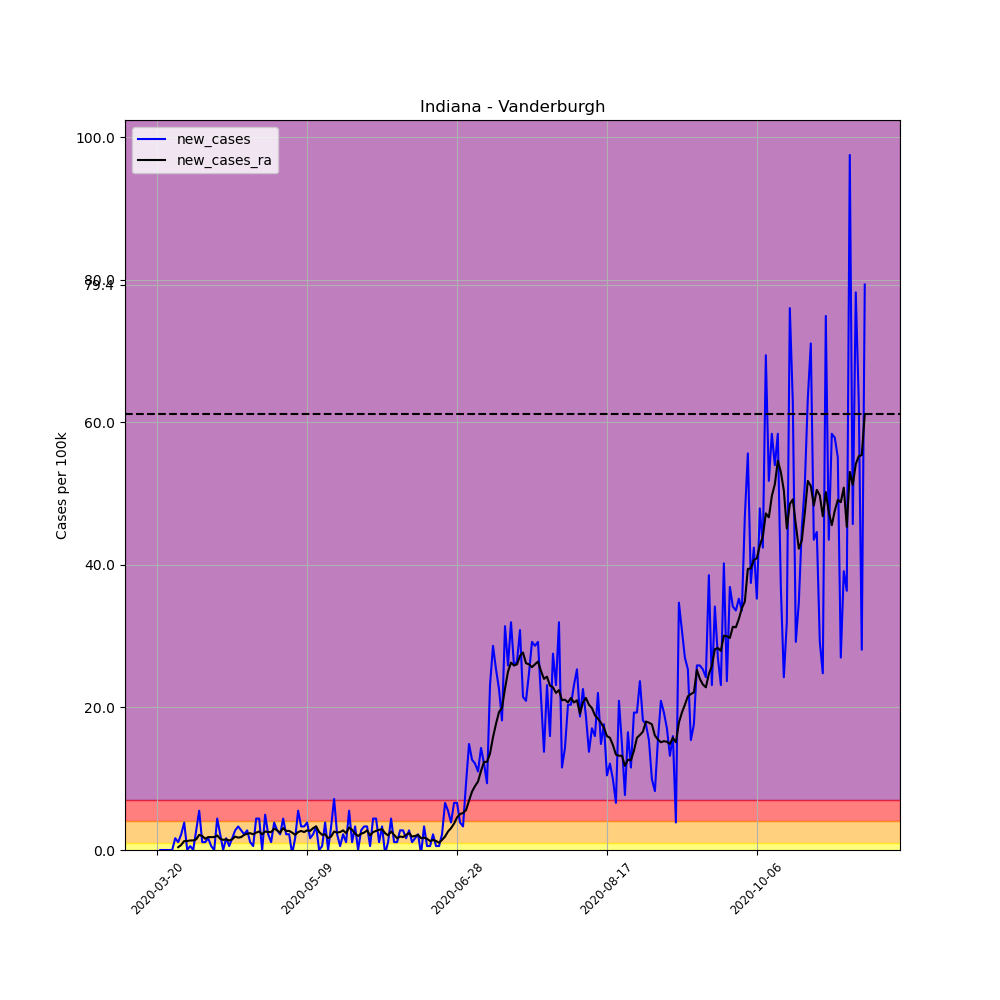

The data file committed next to this chart (first rows):
, date, county, state, fips, cases, deaths, COUNTY, STNAME, CTYNAME, POPESTIMATE2019, per_100k, per_100k_ra, new_cases, new_cases_ra
193259, 2020-03-20, Vanderburgh, Indiana, 18163, 1, 0, 163, Indiana, Vanderburgh, 181451, 0.5511, , , 
193260, 2020-03-21, Vanderburgh, Indiana, 18163, 1, 0, 163, Indiana, Vanderburgh, 181451, 0.5511, , 0.0, 
193261, 2020-03-22, Vanderburgh, Indiana, 18163, 1, 0, 163, Indiana, Vanderburgh, 181451, 0.5511, , 0.0, 
193262, 2020-03-23, Vanderburgh, Indiana, 18163, 1, 0, 163, Indiana, Vanderburgh, 181451, 0.5511, , 0.0, 
193263, 2020-03-24, Vanderburgh, Indiana, 18163, 1, 0, 163, Indiana, Vanderburgh, 181451, 0.5511, , 0.0, 
193264, 2020-03-25, Vanderburgh, Indiana, 18163, 1, 0, 163, Indiana, Vanderburgh, 181451, 0.5511, , 0.0, 
193265, 2020-03-26, Vanderburgh, Indiana, 18163, 4, 0, 163, Indiana, Vanderburgh, 181451, 2.204, 0.7873, 1.653, 
193266, 2020-03-27, Vanderburgh, Indiana, 18163, 6, 0, 163, Indiana, Vanderburgh, 181451, 3.307, 1.181, 1.102, 0.3937
193267, 2020-03-28, Vanderburgh, Indiana, 18163, 10, 0, 163, Indiana, Vanderburgh, 181451, 5.511, 1.89, 2.204, 0.7086
193268, 2020-03-29, Vanderburgh, Indiana, 18163, 17, 0, 163, Indiana, Vanderburgh, 181451, 9.369, 3.149, 3.858, 1.26
193269, 2020-03-30, Vanderburgh, Indiana, 18163, 17, 0, 163, Indiana, Vanderburgh, 181451, 9.369, 4.409, 0.0, 1.26
193270, 2020-03-31, Vanderburgh, Indiana, 18163, 18, 0, 163, Indiana, Vanderburgh, 181451, 9.92, 5.747, 0.5511, 1.338
193271, 2020-04-01, Vanderburgh, Indiana, 18163, 18, 0, 163, Indiana, Vanderburgh, 181451, 9.92, 7.086, 0.0, 1.338
193272, 2020-04-02, Vanderburgh, Indiana, 18163, 23, 0, 163, Indiana, Vanderburgh, 181451, 12.68, 8.582, 2.756, 1.496
193273, 2020-04-03, Vanderburgh, Indiana, 18163, 33, 0, 163, Indiana, Vanderburgh, 181451, 18.19, 10.71, 5.511, 2.126
193274, 2020-04-04, Vanderburgh, Indiana, 18163, 35, 0, 163, Indiana, Vanderburgh, 181451, 19.29, 12.68, 1.102, 1.968
193275, 2020-04-05, Vanderburgh, Indiana, 18163, 37, 0, 163, Indiana, Vanderburgh, 181451, 20.39, 14.25, 1.102, 1.575
193276, 2020-04-06, Vanderburgh, Indiana, 18163, 40, 0, 163, Indiana, Vanderburgh, 181451, 22.04, 16.06, 1.653, 1.811
193277, 2020-04-07, Vanderburgh, Indiana, 18163, 41, 1, 163, Indiana, Vanderburgh, 181451, 22.6, 17.87, 0.5511, 1.811
193278, 2020-04-08, Vanderburgh, Indiana, 18163, 41, 1, 163, Indiana, Vanderburgh, 181451, 22.6, 19.68, 0.0, 1.811
193279, 2020-04-09, Vanderburgh, Indiana, 18163, 49, 1, 163, Indiana, Vanderburgh, 181451, 27, 21.73, 4.409, 2.047
193280, 2020-04-10, Vanderburgh, Indiana, 18163, 53, 1, 163, Indiana, Vanderburgh, 181451, 29.21, 23.3, 2.204, 1.575
193281, 2020-04-11, Vanderburgh, Indiana, 18163, 53, 1, 163, Indiana, Vanderburgh, 181451, 29.21, 24.72, 0.0, 1.417
193282, 2020-04-12, Vanderburgh, Indiana, 18163, 56, 1, 163, Indiana, Vanderburgh, 181451, 30.86, 26.22, 1.653, 1.496
193283, 2020-04-13, Vanderburgh, Indiana, 18163, 57, 1, 163, Indiana, Vanderburgh, 181451, 31.41, 27.56, 0.5511, 1.338
193284, 2020-04-14, Vanderburgh, Indiana, 18163, 60, 1, 163, Indiana, Vanderburgh, 181451, 33.07, 29.05, 1.653, 1.496
193285, 2020-04-15, Vanderburgh, Indiana, 18163, 65, 1, 163, Indiana, Vanderburgh, 181451, 35.82, 30.94, 2.756, 1.89
193286, 2020-04-16, Vanderburgh, Indiana, 18163, 71, 1, 163, Indiana, Vanderburgh, 181451, 39.13, 32.67, 3.307, 1.732
193287, 2020-04-17, Vanderburgh, Indiana, 18163, 76, 1, 163, Indiana, Vanderburgh, 181451, 41.88, 34.48, 2.756, 1.811
193288, 2020-04-18, Vanderburgh, Indiana, 18163, 80, 1, 163, Indiana, Vanderburgh, 181451, 44.09, 36.61, 2.204, 2.126
193289, 2020-04-19, Vanderburgh, Indiana, 18163, 85, 1, 163, Indiana, Vanderburgh, 181451, 46.84, 38.89, 2.756, 2.283
193290, 2020-04-20, Vanderburgh, Indiana, 18163, 87, 1, 163, Indiana, Vanderburgh, 181451, 47.95, 41.25, 1.102, 2.362
193291, 2020-04-21, Vanderburgh, Indiana, 18163, 88, 1, 163, Indiana, Vanderburgh, 181451, 48.5, 43.46, 0.5511, 2.204
193292, 2020-04-22, Vanderburgh, Indiana, 18163, 96, 1, 163, Indiana, Vanderburgh, 181451, 52.91, 45.9, 4.409, 2.441
193293, 2020-04-23, Vanderburgh, Indiana, 18163, 104, 1, 163, Indiana, Vanderburgh, 181451, 57.32, 48.5, 4.409, 2.598
193294, 2020-04-24, Vanderburgh, Indiana, 18163, 104, 1, 163, Indiana, Vanderburgh, 181451, 57.32, 50.7, 0.0, 2.204
193295, 2020-04-25, Vanderburgh, Indiana, 18163, 113, 1, 163, Indiana, Vanderburgh, 181451, 62.28, 53.3, 4.96, 2.598
193296, 2020-04-26, Vanderburgh, Indiana, 18163, 117, 1, 163, Indiana, Vanderburgh, 181451, 64.48, 55.82, 2.204, 2.519
193297, 2020-04-27, Vanderburgh, Indiana, 18163, 119, 2, 163, Indiana, Vanderburgh, 181451, 65.58, 58.34, 1.102, 2.519
193298, 2020-04-28, Vanderburgh, Indiana, 18163, 126, 1, 163, Indiana, Vanderburgh, 181451, 69.44, 61.33, 3.858, 2.992
193299, 2020-04-29, Vanderburgh, Indiana, 18163, 131, 1, 163, Indiana, Vanderburgh, 181451, 72.2, 64.09, 2.756, 2.756
193300, 2020-04-30, Vanderburgh, Indiana, 18163, 135, 1, 163, Indiana, Vanderburgh, 181451, 74.4, 66.53, 2.204, 2.441
193301, 2020-05-01, Vanderburgh, Indiana, 18163, 143, 1, 163, Indiana, Vanderburgh, 181451, 78.81, 69.6, 4.409, 3.07
193302, 2020-05-02, Vanderburgh, Indiana, 18163, 147, 1, 163, Indiana, Vanderburgh, 181451, 81.01, 72.27, 2.204, 2.677
193303, 2020-05-03, Vanderburgh, Indiana, 18163, 151, 1, 163, Indiana, Vanderburgh, 181451, 83.22, 74.95, 2.204, 2.677
193304, 2020-05-04, Vanderburgh, Indiana, 18163, 150, 1, 163, Indiana, Vanderburgh, 181451, 82.67, 77.39, -0.5511, 2.441
193305, 2020-05-05, Vanderburgh, Indiana, 18163, 153, 2, 163, Indiana, Vanderburgh, 181451, 84.32, 79.52, 1.653, 2.126
193306, 2020-05-06, Vanderburgh, Indiana, 18163, 163, 2, 163, Indiana, Vanderburgh, 181451, 89.83, 82.04, 5.511, 2.519
193307, 2020-05-07, Vanderburgh, Indiana, 18163, 169, 2, 163, Indiana, Vanderburgh, 181451, 93.14, 84.71, 3.307, 2.677
193308, 2020-05-08, Vanderburgh, Indiana, 18163, 175, 2, 163, Indiana, Vanderburgh, 181451, 96.44, 87.23, 3.307, 2.519
193309, 2020-05-09, Vanderburgh, Indiana, 18163, 182, 2, 163, Indiana, Vanderburgh, 181451, 100.3, 89.99, 3.858, 2.756
193310, 2020-05-10, Vanderburgh, Indiana, 18163, 185, 2, 163, Indiana, Vanderburgh, 181451, 102, 92.67, 1.653, 2.677
193311, 2020-05-11, Vanderburgh, Indiana, 18163, 189, 2, 163, Indiana, Vanderburgh, 181451, 104.2, 95.74, 2.204, 3.07
193312, 2020-05-12, Vanderburgh, Indiana, 18163, 195, 2, 163, Indiana, Vanderburgh, 181451, 107.5, 99.04, 3.307, 3.307
193313, 2020-05-13, Vanderburgh, Indiana, 18163, 195, 2, 163, Indiana, Vanderburgh, 181451, 107.5, 101.6, 0.0, 2.519
193314, 2020-05-14, Vanderburgh, Indiana, 18163, 196, 2, 163, Indiana, Vanderburgh, 181451, 108, 103.7, 0.5511, 2.126
193315, 2020-05-15, Vanderburgh, Indiana, 18163, 203, 2, 163, Indiana, Vanderburgh, 181451, 111.9, 105.9, 3.858, 2.204
193316, 2020-05-16, Vanderburgh, Indiana, 18163, 203, 2, 163, Indiana, Vanderburgh, 181451, 111.9, 107.5, 0.0, 1.653
193317, 2020-05-17, Vanderburgh, Indiana, 18163, 209, 2, 163, Indiana, Vanderburgh, 181451, 115.2, 109.4, 3.307, 1.89
193318, 2020-05-18, Vanderburgh, Indiana, 18163, 222, 2, 163, Indiana, Vanderburgh, 181451, 122.3, 112, 7.164, 2.598
... 177 more rows
